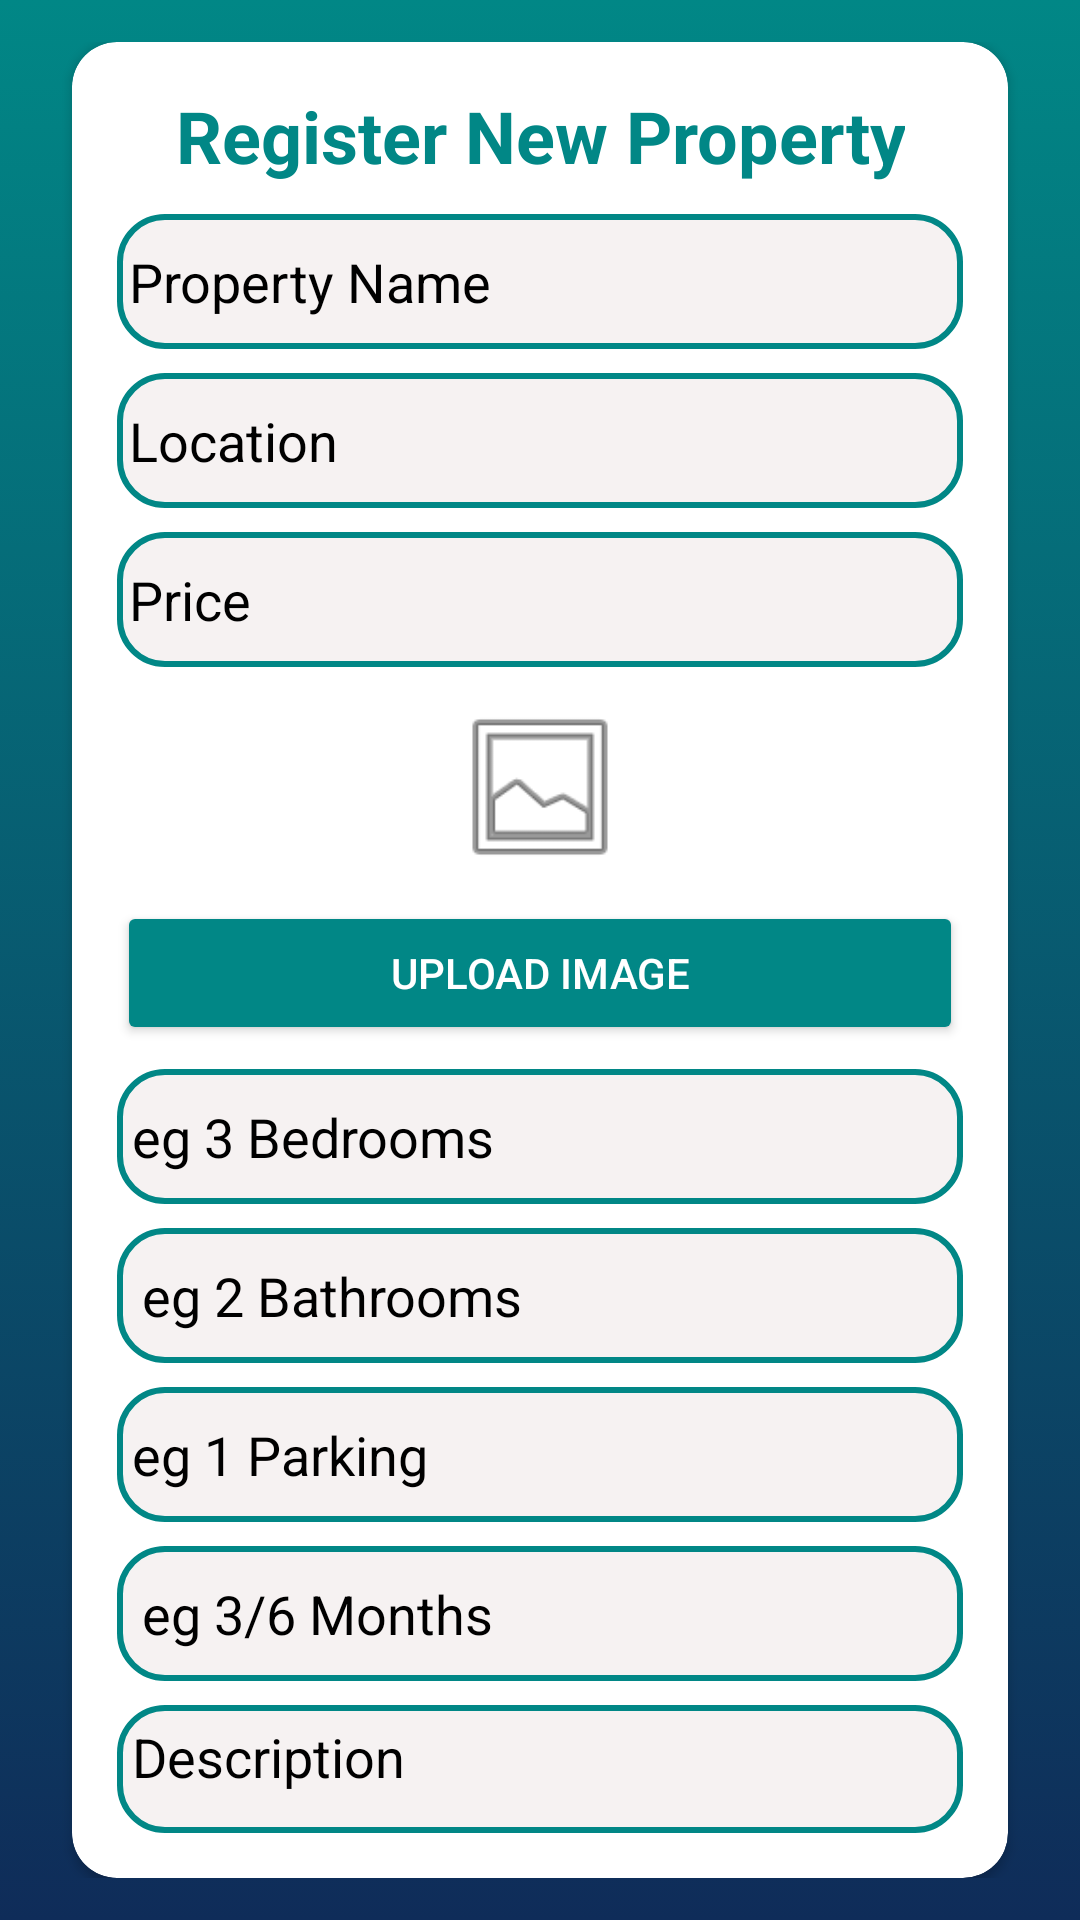

Produce the Android XML layout that renders to this screen, including the resource entries it uses.
<!-- AndroidManifest.xml: application theme Theme.NyumbaKiganjani -->
<!-- res/layout/activity_new_property.xml -->
<androidx.constraintlayout.widget.ConstraintLayout xmlns:android="http://schemas.android.com/apk/res/android"
    xmlns:card_view="http://schemas.android.com/apk/res-auto"
    xmlns:tools="http://schemas.android.com/tools"
    android:layout_width="match_parent"
    android:layout_height="match_parent"
    android:background="@drawable/custom_bg"
    android:orientation="vertical"
    android:padding="14dp">

    <androidx.cardview.widget.CardView
        android:layout_width="match_parent"
        android:layout_height="wrap_content"
        android:layout_gravity="center_vertical"
        android:layout_marginHorizontal="10dp"
        android:background="@color/white"
        android:elevation="4dp"
        android:padding="16dp"
        card_view:cardCornerRadius="15dp"
        card_view:layout_constraintBottom_toBottomOf="parent"
        card_view:layout_constraintEnd_toEndOf="parent"
        card_view:layout_constraintHorizontal_bias="0.5"
        card_view:layout_constraintStart_toStartOf="parent"
        card_view:layout_constraintTop_toTopOf="parent"
        card_view:layout_constraintVertical_bias="0.5">

        <LinearLayout
            android:layout_width="match_parent"
            android:layout_height="wrap_content"
            android:layout_marginHorizontal="15dp"
            android:layout_marginVertical="15dp"
            android:orientation="vertical">

            
            <TextView
                android:layout_width="wrap_content"
                android:layout_height="match_parent"
                android:text="Register New Property"
                android:textColor="@color/teal_700"
                android:textStyle="bold"
                android:textSize="24dp"
                android:gravity="center_horizontal"
                android:layout_gravity="center_horizontal"
                />
            <EditText
                android:id="@+id/editPropertyName"
                android:layout_width="match_parent"
                android:layout_marginTop="10dp"
                android:textSize="18dp"
                android:textColor="@color/black"
                android:textColorHint="@color/black"
                android:layout_height="45dp"
                android:paddingHorizontal="4dp"
                android:background="@drawable/custom_input"
                android:hint="Property Name"
                android:inputType="text" />

            
            <EditText
                android:id="@+id/editLocation"
                android:layout_width="match_parent"
                android:layout_height="45dp"
                android:paddingHorizontal="4dp"
                android:textSize="18dp"
                android:textColor="@color/black"
                android:textColorHint="@color/black"
                android:background="@drawable/custom_input"
                android:layout_marginTop="8dp"
                android:hint="Location"
                android:inputType="text" />

            
            <EditText
                android:id="@+id/editPrice"
                android:layout_width="match_parent"
                android:layout_height="45dp"
                android:textSize="18dp"
                android:textColor="@color/black"
                android:paddingHorizontal="4dp"
                android:textColorHint="@color/black"
                android:background="@drawable/custom_input"
                android:layout_marginTop="8dp"
                android:hint="Price"
                android:inputType="text" />
            <ImageView
                android:id="@+id/imageView"
                android:layout_width="match_parent"
                android:layout_height="60dp"
                android:layout_marginTop="10dp"
                android:adjustViewBounds="true"
                android:src="@android:drawable/ic_menu_gallery" />

            <ProgressBar
                android:id="@+id/progressBar"
                style="?android:attr/progressBarStyle"
                android:layout_width="wrap_content"
                android:layout_height="wrap_content"
                android:layout_marginVertical="10dp"
                android:layout_gravity="center"
                android:visibility="gone"/>

            <Button
                android:layout_width="match_parent"
                android:id="@+id/editImage"
                android:layout_height="wrap_content"
                android:layout_marginTop="8dp"
                android:backgroundTint="@color/teal_700"
                android:text="Upload Image"
                android:textColor="#FFFFFF" />
            
            <EditText
                android:id="@+id/editBedrooms"
                android:layout_width="match_parent"
                android:layout_height="45dp"
                android:textSize="18dp"
                android:textColor="@color/black"
                android:paddingHorizontal="5dp"
                android:textColorHint="@color/black"
                android:background="@drawable/custom_input"
                android:layout_marginTop="8dp"
                android:hint="eg 3 Bedrooms"
                android:inputType="text" />


            
            <EditText
                android:id="@+id/editBathrooms"
                android:layout_width="match_parent"
                android:layout_height="45dp"
                android:paddingHorizontal="4dp"
                android:textColorHint="@color/black"
                android:background="@drawable/custom_input"
                android:layout_marginTop="8dp"
                android:hint=" eg 2 Bathrooms"
                android:textColor="@color/black"
                android:textSize="18dp"
                android:inputType="text" />

            
            <EditText
                android:id="@+id/editParking"
                android:layout_width="match_parent"
                android:layout_height="45dp"
                android:paddingHorizontal="5dp"
                android:textColorHint="@color/black"
                android:background="@drawable/custom_input"
                android:layout_marginTop="8dp"
                android:hint="eg 1 Parking"
                android:textColor="@color/black"
                android:textSize="18dp"
                android:inputType="text" />

            
            <EditText
                android:id="@+id/editPaymentDuration"
                android:layout_width="match_parent"
                android:layout_height="45dp"
                android:paddingHorizontal="4dp"
                android:textColorHint="@color/black"
                android:background="@drawable/custom_input"
                android:layout_marginTop="8dp"
                android:textSize="18dp"
                android:textColor="@color/black"
                android:hint=" eg 3/6 Months"
                android:inputType="text" />

            
            <EditText
                android:id="@+id/editDescription"
                android:layout_width="match_parent"
                android:layout_height="wrap_content"
                android:layout_marginTop="8dp"
                android:gravity="top"
                android:textColorHint="@color/black"
                android:textColor="@color/black"
                android:padding="5dp"
                android:background="@drawable/custom_input"
                android:hint="Description"
                android:textSize="18dp"
                android:inputType="textMultiLine"
                android:minLines="3" />

            <Button
                android:layout_width="match_parent"
                android:layout_height="wrap_content"
                android:id="@+id/submit_btn"
                android:layout_marginTop="10dp"
                android:backgroundTint="@color/teal_700"
                android:text="Register Property"
                android:textColor="#FFFFFF" />

        </LinearLayout>
    </androidx.cardview.widget.CardView>
</androidx.constraintlayout.widget.ConstraintLayout>
<!-- resources referenced by this layout -->
<resources>
  <color name="black">#FF000000</color>
  <color name="teal_700">#FF018786</color>
  <color name="white">#FFFFFFFF</color>
  <!-- drawable custom_bg (drawable-v24) -->
  <?xml version="1.0" encoding="utf-8"?>
  <selector xmlns:android="http://schemas.android.com/apk/res/android">
      <item>
          <shape>
              <gradient android:angle="90" android:startColor="#0F2C59" android:endColor="@color/teal_700" />
          </shape>
      </item>
  </selector>
  <!-- drawable custom_input (drawable-v24) -->
  <?xml version="1.0" encoding="utf-8"?>
  <selector xmlns:android="http://schemas.android.com/apk/res/android">
      <item>
          <shape>
              <corners android:radius="15dp" />
              <solid android:color="#F6F2F2" />
              <stroke android:color="@color/teal_700" android:width="2dp" />
          </shape>
      </item>
  </selector>
  <style name="Theme.NyumbaKiganjani" parent="Theme.MaterialComponents.DayNight.NoActionBar.Bridge">
          
          <item name="colorPrimary">@color/purple_500</item>
          <item name="colorPrimaryVariant">@color/purple_700</item>
          <item name="colorOnPrimary">@color/white</item>
          
          <item name="colorSecondary">@color/teal_200</item>
          <item name="colorSecondaryVariant">@color/teal_700</item>
          <item name="colorOnSecondary">@color/black</item>
          
          <item name="android:statusBarColor">?attr/colorPrimaryVariant</item>
          
      </style>
  <color name="purple_500">#FF6200EE</color>
  <color name="purple_700">#FF3700B3</color>
  <color name="teal_200">#FF03DAC5</color>
</resources>
